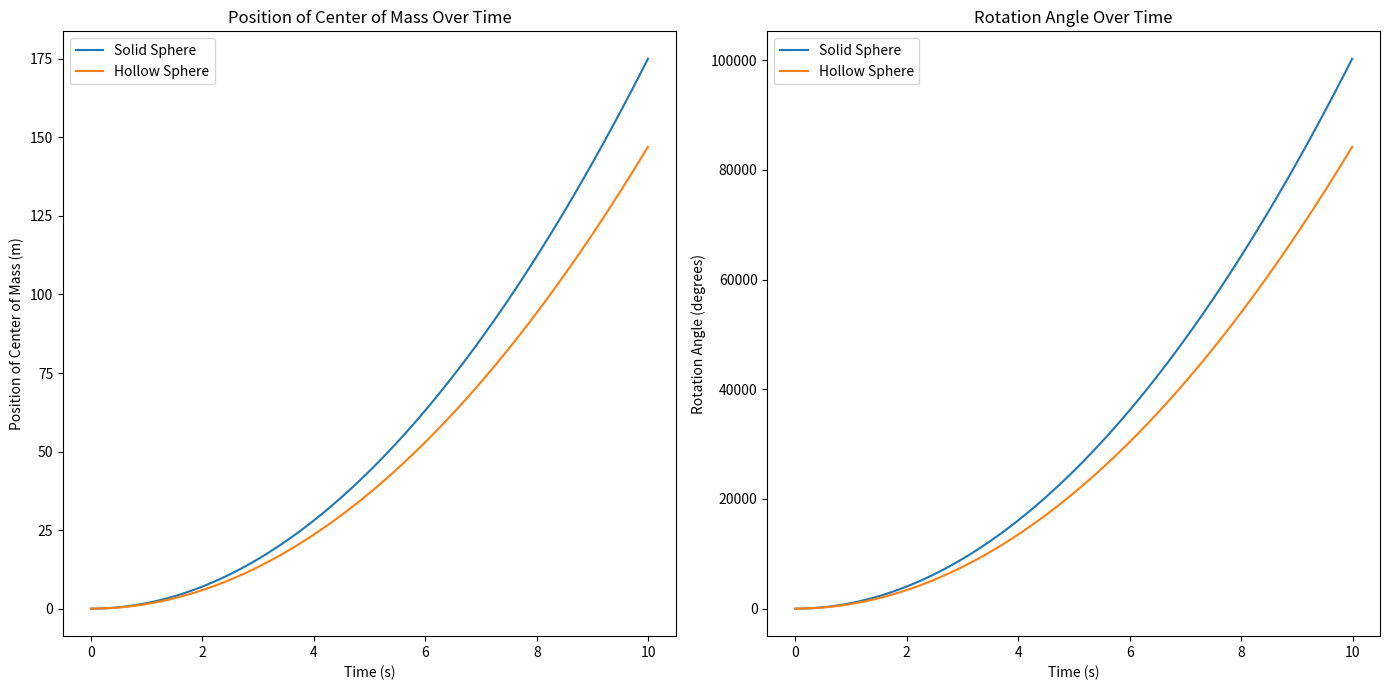

Write Python code to recreate this figure.
import numpy as np
import matplotlib.pyplot as plt


g = 9.81
alpha = 30
alpha_rad = np.radians(alpha)
mass = 1.0
radius = 0.1
time_step = 0.01
total_time = 10


I_solid = 2 / 5 * mass * radius ** 2
I_hollow = 2 / 3 * mass * radius ** 2


a_solid = g * np.sin(alpha_rad) / (1 + I_solid / (mass * radius ** 2))
a_hollow = g * np.sin(alpha_rad) / (1 + I_hollow / (mass * radius ** 2))


time_array = np.arange(0, total_time, time_step)


position_solid, velocity_solid, rotation_solid = np.zeros_like(time_array), np.zeros_like(time_array), np.zeros_like(
    time_array)
position_hollow, velocity_hollow, rotation_hollow = np.zeros_like(time_array), np.zeros_like(time_array), np.zeros_like(
    time_array)


for i in range(1, len(time_array)):
    # Solid sphere
    velocity_solid[i] = velocity_solid[i - 1] + a_solid * time_step
    position_solid[i] = position_solid[i - 1] + velocity_solid[i] * time_step
    rotation_solid[i] = rotation_solid[i - 1] + (velocity_solid[i] / radius) * time_step


    velocity_hollow[i] = velocity_hollow[i - 1] + a_hollow * time_step
    position_hollow[i] = position_hollow[i - 1] + velocity_hollow[i] * time_step
    rotation_hollow[i] = rotation_hollow[i - 1] + (velocity_hollow[i] / radius) * time_step


plt.figure(figsize=(14, 7))


plt.subplot(1, 2, 1)
plt.plot(time_array, position_solid, label="Solid Sphere")
plt.plot(time_array, position_hollow, label="Hollow Sphere")
plt.xlabel("Time (s)")
plt.ylabel("Position of Center of Mass (m)")
plt.title("Position of Center of Mass Over Time")
plt.legend()


plt.subplot(1, 2, 2)
plt.plot(time_array, np.degrees(rotation_solid), label="Solid Sphere")
plt.plot(time_array, np.degrees(rotation_hollow), label="Hollow Sphere")
plt.xlabel("Time (s)")
plt.ylabel("Rotation Angle (degrees)")
plt.title("Rotation Angle Over Time")
plt.legend()

plt.tight_layout()
plt.show()
